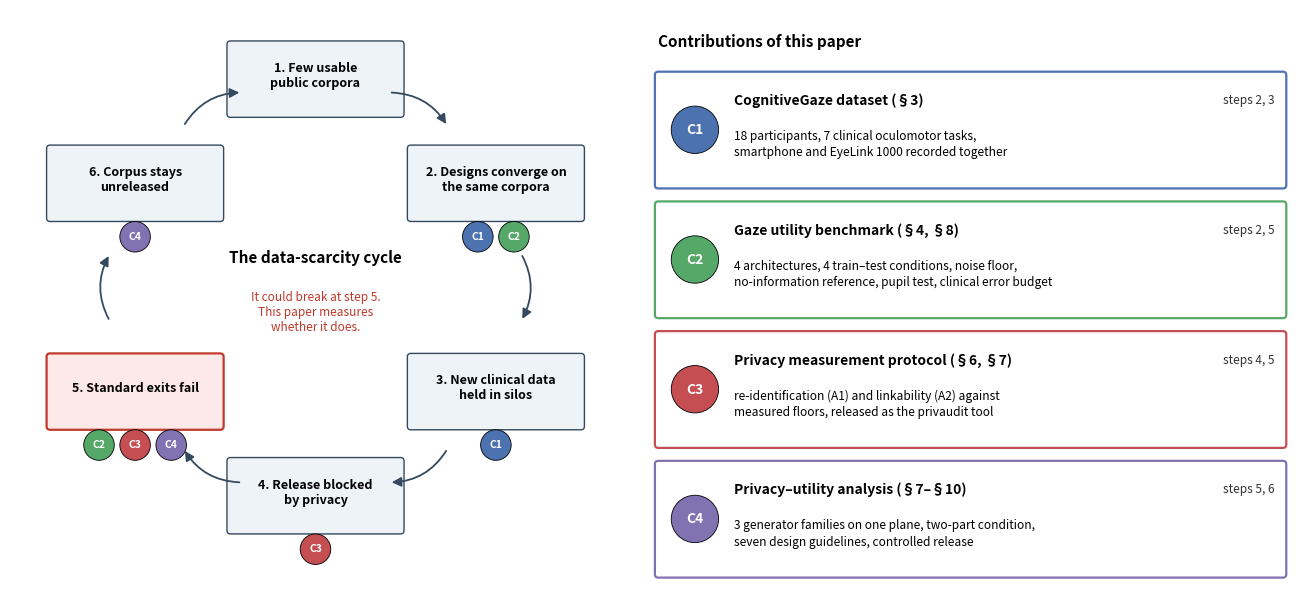

Generate this figure with matplotlib: (Note: this script raises an exception after producing the figure.)
"""Figure 1: the data-scarcity cycle (left) and the four contributions mapped onto
the cycle steps they address (right). Contribution badges are labelled, so the
mapping does not rely on colour."""
from pathlib import Path

import matplotlib.pyplot as plt
import numpy as np
from matplotlib.patches import Circle, FancyArrowPatch, FancyBboxPatch

OUT = Path("/springbrook/share/eng/esrpxk/results/paper/figs_core")
STEPS = [("Few usable\npublic corpora", []),
         ("Designs converge on\nthe same corpora", ["C1", "C2"]),
         ("New clinical data\nheld in silos", ["C1"]),
         ("Release blocked\nby privacy", ["C3"]),
         ("Standard exits fail", ["C2", "C3", "C4"]),
         ("Corpus stays\nunreleased", ["C4"])]
COL = {"C1": "#4c72b0", "C2": "#55a868", "C3": "#c44e52", "C4": "#8172b2"}
CARDS = [
 ("C1", "CognitiveGaze dataset (§3)",
  "18 participants, 7 clinical oculomotor tasks,\nsmartphone and EyeLink 1000 recorded together", "steps 2, 3"),
 ("C2", "Gaze utility benchmark (§4, §8)",
  "4 architectures, 4 train–test conditions, noise floor,\nno-information reference, pupil test, clinical error budget", "steps 2, 5"),
 ("C3", "Privacy measurement protocol (§6, §7)",
  "re-identification (A1) and linkability (A2) against\nmeasured floors, released as the privaudit tool", "steps 4, 5"),
 ("C4", "Privacy–utility analysis (§7–§10)",
  "3 generator families on one plane, two-part condition,\nseven design guidelines, controlled release", "steps 5, 6"),
]
fig = plt.figure(figsize=(13.0, 6.0))
ax = fig.add_axes([0.0, 0.0, 0.47, 1.0]); ax.axis("off"); ax.set_aspect("equal")
R, W, H = 3.0, 2.45, 1.0
ang = np.pi / 2 - np.arange(6) * 2 * np.pi / 6
pos = [(R * np.cos(a), R * np.sin(a)) for a in ang]
for i, ((t, cs), (x, y)) in enumerate(zip(STEPS, pos)):
    hot = i == 4
    ax.add_patch(FancyBboxPatch((x - W / 2, y - H / 2), W, H, boxstyle="round,pad=0.05",
                                fc="#fde9e7" if hot else "#eef3f8", ec="#c0392b" if hot else "#34495e",
                                lw=1.6 if hot else 1.0))
    ax.text(x, y + 0.05, f"{i + 1}. {t}", ha="center", va="center", fontsize=9, fontweight="bold")
    for k, c in enumerate(cs):                      # contribution badges under the box
        bx = x + (k - (len(cs) - 1) / 2) * 0.52
        ax.add_patch(Circle((bx, y - H / 2 - 0.27), 0.22, fc=COL[c], ec="black", lw=0.6, zorder=4))
        ax.text(bx, y - H / 2 - 0.27, c, ha="center", va="center", fontsize=7.5, color="white",
                fontweight="bold", zorder=5)
for i in range(6):
    a0, a1 = ang[i] - 0.36, ang[(i + 1) % 6] + 0.36
    ax.add_patch(FancyArrowPatch((R * np.cos(a0), R * np.sin(a0)), (R * np.cos(a1), R * np.sin(a1)),
                                 connectionstyle="arc3,rad=-0.28", arrowstyle="-|>", mutation_scale=14,
                                 lw=1.3, color="#34495e"))
ax.text(0, 0.35, "The data-scarcity cycle", ha="center", fontsize=11, fontweight="bold")
ax.text(0, -0.35, "It could break at step 5.\nThis paper measures\nwhether it does.", ha="center",
        va="center", fontsize=8.5, color="#c0392b")
ax.set_xlim(-4.4, 4.4); ax.set_ylim(-4.3, 4.0)

bx = fig.add_axes([0.49, 0.03, 0.50, 0.94]); bx.axis("off")
XW = 10 * (0.50 * 13.0) / (0.94 * 6.0)          # equal data units in x and y, so badges stay round
bx.set_xlim(0, XW); bx.set_ylim(0, 10); bx.set_aspect("equal")
bx.text(0.2, 9.55, "Contributions of this paper", fontsize=11, fontweight="bold", va="center")
for j, (c, title, body, steps) in enumerate(CARDS):
    y0 = 7.0 - j * 2.3
    bx.add_patch(FancyBboxPatch((0.2, y0), XW - 0.45, 1.95, boxstyle="round,pad=0.06", fc="white", ec=COL[c], lw=1.6))
    bx.add_patch(Circle((0.85, y0 + 0.98), 0.42, fc=COL[c], ec="black", lw=0.6))
    bx.text(0.85, y0 + 0.98, c, ha="center", va="center", fontsize=10, color="white", fontweight="bold")
    bx.text(1.55, y0 + 1.5, title, fontsize=10, fontweight="bold", va="center")
    bx.text(1.55, y0 + 0.72, body, fontsize=8.6, va="center", linespacing=1.35)
    bx.text(XW - 0.4, y0 + 1.5, steps, fontsize=8.6, ha="right", va="center", style="italic", color="#333")
for ext in ("pdf", "png"):
    fig.savefig(OUT / f"fig_cycle_contrib.{ext}", dpi=220, bbox_inches="tight")
print("wrote", OUT / "fig_cycle_contrib.png")
